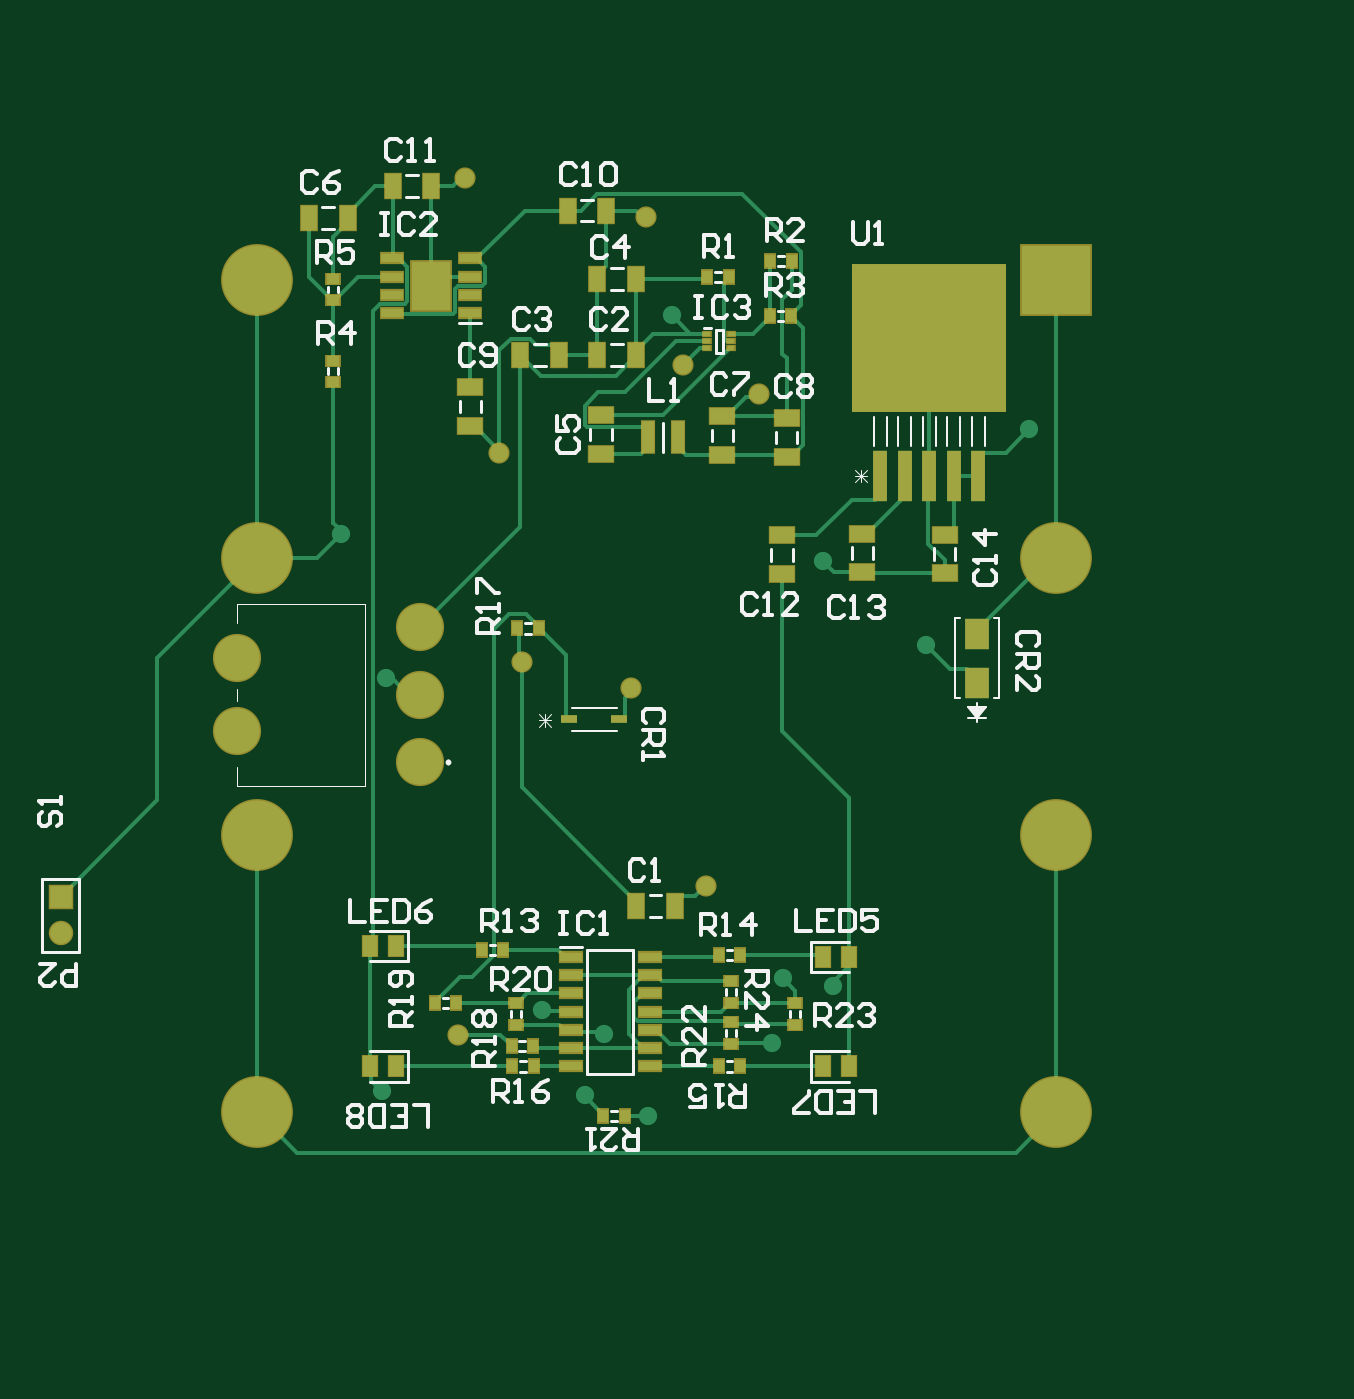
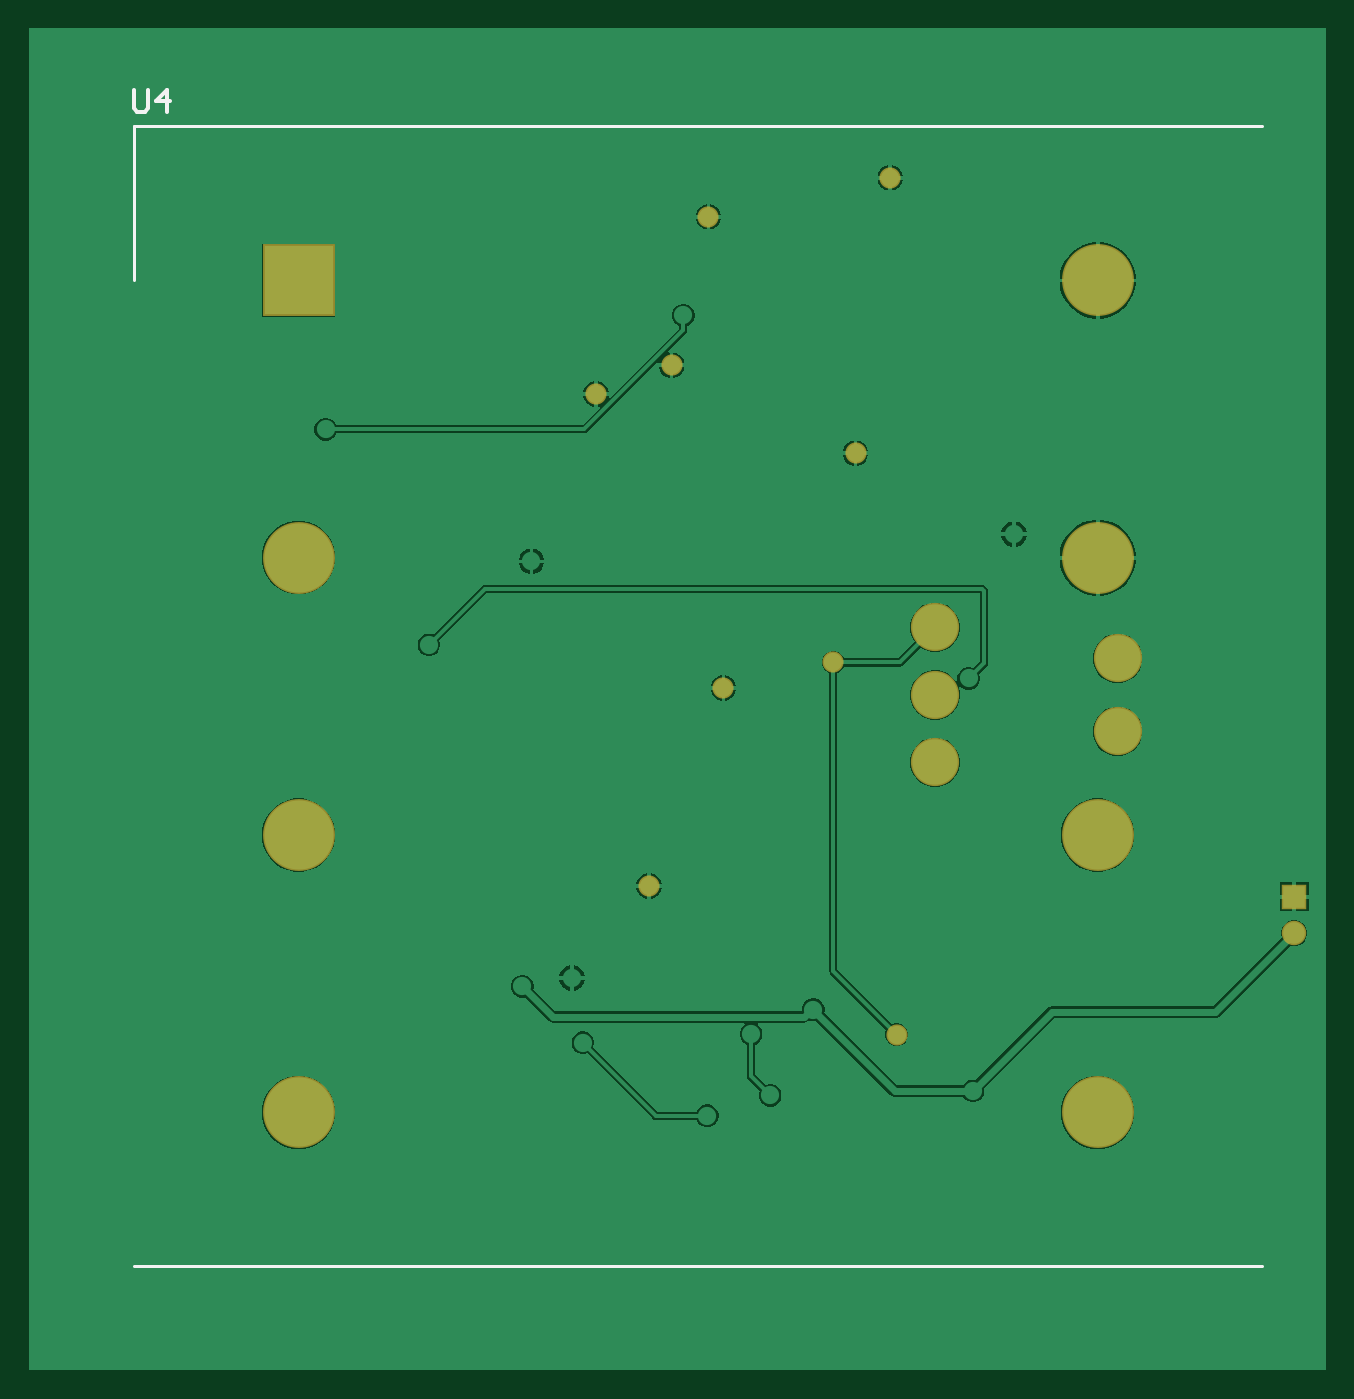
Circuit board: 10 layer files. Board 90.3 x 93.4 mm.
- bottom_copper: Battery Board PCB.GBL (24293 bytes)
- bottom_silk: Battery Board PCB.GBO (548 bytes)
- paste: Battery Board PCB.GBP (266 bytes)
- bottom_mask: Battery Board PCB.GBS (937 bytes)
- outline: Battery Board PCB.GKO (271 bytes)
- outline: Battery Board PCB.GM1 (271 bytes)
- top_copper: Battery Board PCB.GTL (13161 bytes)
- top_silk: Battery Board PCB.GTO (18659 bytes)
- paste: Battery Board PCB.GTP (2916 bytes)
- top_mask: Battery Board PCB.GTS (3582 bytes)

=== bottom_copper: Battery Board PCB.GBL (24293 bytes, source omitted) ===
=== bottom_silk: Battery Board PCB.GBO ===
G04*
G04 #@! TF.GenerationSoftware,Altium Limited,Altium Designer,22.2.1 (43)*
G04*
G04 Layer_Color=32896*
%FSLAX25Y25*%
%MOIN*%
G70*
G04*
G04 #@! TF.SameCoordinates,1B490597-E986-4BE8-99EB-E72609ADCA5A*
G04*
G04*
G04 #@! TF.FilePolarity,Positive*
G04*
G01*
G75*
%ADD10C,0.00787*%
%ADD14C,0.01000*%
D10*
X17543Y-327289D02*
X326520D01*
X17543Y-14927D02*
X326520D01*
Y-57131D02*
Y-14927D01*
D14*
X326650Y-4883D02*
Y-9882D01*
X325650Y-10881D01*
X323651D01*
X322651Y-9882D01*
Y-4883D01*
X317653Y-10881D02*
Y-4883D01*
X320652Y-7882D01*
X316653D01*
M02*

=== paste: Battery Board PCB.GBP ===
G04*
G04 #@! TF.GenerationSoftware,Altium Limited,Altium Designer,22.2.1 (43)*
G04*
G04 Layer_Color=128*
%FSLAX25Y25*%
%MOIN*%
G70*
G04*
G04 #@! TF.SameCoordinates,1B490597-E986-4BE8-99EB-E72609ADCA5A*
G04*
G04*
G04 #@! TF.FilePolarity,Positive*
G04*
G01*
G75*
M02*

=== bottom_mask: Battery Board PCB.GBS ===
G04*
G04 #@! TF.GenerationSoftware,Altium Limited,Altium Designer,22.2.1 (43)*
G04*
G04 Layer_Color=16711935*
%FSLAX25Y25*%
%MOIN*%
G70*
G04*
G04 #@! TF.SameCoordinates,1B490597-E986-4BE8-99EB-E72609ADCA5A*
G04*
G04*
G04 #@! TF.FilePolarity,Negative*
G04*
G01*
G75*
%ADD39C,0.13202*%
%ADD40R,0.19698X0.19698*%
%ADD41C,0.19698*%
%ADD42C,0.06706*%
%ADD43R,0.06706X0.06706*%
%ADD44C,0.05800*%
D39*
X107100Y-189204D02*
D03*
Y-170700D02*
D03*
Y-152196D02*
D03*
X57100Y-180700D02*
D03*
Y-160700D02*
D03*
D40*
X281500Y-57131D02*
D03*
D41*
Y-133116D02*
D03*
Y-209100D02*
D03*
Y-285084D02*
D03*
X62563D02*
D03*
Y-209100D02*
D03*
Y-133116D02*
D03*
Y-57131D02*
D03*
D42*
X8700Y-236000D02*
D03*
D43*
Y-226000D02*
D03*
D44*
X165100Y-168800D02*
D03*
X169200Y-39700D02*
D03*
X119400Y-29000D02*
D03*
X200000Y-88200D02*
D03*
X179300Y-80400D02*
D03*
X128900Y-104500D02*
D03*
X117600Y-263800D02*
D03*
X135000Y-161800D02*
D03*
X185500Y-223100D02*
D03*
M02*

=== outline: Battery Board PCB.GKO ===
G04*
G04 #@! TF.GenerationSoftware,Altium Limited,Altium Designer,22.2.1 (43)*
G04*
G04 Layer_Color=16711935*
%FSLAX25Y25*%
%MOIN*%
G70*
G04*
G04 #@! TF.SameCoordinates,1B490597-E986-4BE8-99EB-E72609ADCA5A*
G04*
G04*
G04 #@! TF.FilePolarity,Positive*
G04*
G01*
G75*
M02*

=== outline: Battery Board PCB.GM1 ===
G04*
G04 #@! TF.GenerationSoftware,Altium Limited,Altium Designer,22.2.1 (43)*
G04*
G04 Layer_Color=16711935*
%FSLAX25Y25*%
%MOIN*%
G70*
G04*
G04 #@! TF.SameCoordinates,A16DD8FB-6A98-4827-84FE-9053A31DE0B6*
G04*
G04*
G04 #@! TF.FilePolarity,Positive*
G04*
G01*
G75*
M02*

=== top_copper: Battery Board PCB.GTL (13161 bytes, source omitted) ===
=== top_silk: Battery Board PCB.GTO (18659 bytes, source omitted) ===
=== paste: Battery Board PCB.GTP ===
G04*
G04 #@! TF.GenerationSoftware,Altium Limited,Altium Designer,22.2.1 (43)*
G04*
G04 Layer_Color=8421504*
%FSLAX25Y25*%
%MOIN*%
G70*
G04*
G04 #@! TF.SameCoordinates,1B490597-E986-4BE8-99EB-E72609ADCA5A*
G04*
G04*
G04 #@! TF.FilePolarity,Positive*
G04*
G01*
G75*
%ADD15R,0.06693X0.04331*%
%ADD16R,0.42200X0.40800*%
%ADD17R,0.03800X0.13800*%
%ADD18R,0.03543X0.02756*%
%ADD19R,0.03347X0.08661*%
%ADD20R,0.01870X0.01181*%
%ADD21R,0.06004X0.02559*%
%ADD22R,0.10669X0.13386*%
%ADD23R,0.04331X0.06693*%
%ADD24R,0.02756X0.03543*%
%ADD25R,0.04375X0.02365*%
%ADD26R,0.06500X0.08600*%
%ADD27R,0.03937X0.05512*%
%ADD28R,0.06102X0.02559*%
D15*
X206300Y-137630D02*
D03*
Y-127000D02*
D03*
X228400Y-126500D02*
D03*
Y-137130D02*
D03*
X250900Y-137415D02*
D03*
Y-126785D02*
D03*
X120977Y-97015D02*
D03*
Y-86385D02*
D03*
X207600Y-105515D02*
D03*
Y-94885D02*
D03*
X190000Y-104915D02*
D03*
Y-94285D02*
D03*
X156700Y-94085D02*
D03*
Y-104715D02*
D03*
D16*
X246700Y-72800D02*
D03*
D17*
X260086Y-110800D02*
D03*
X253393D02*
D03*
X246700D02*
D03*
X240007D02*
D03*
X233314D02*
D03*
D18*
X83400Y-56700D02*
D03*
Y-62606D02*
D03*
X83400Y-79094D02*
D03*
Y-85000D02*
D03*
X133500Y-261011D02*
D03*
Y-255105D02*
D03*
X192400Y-260447D02*
D03*
Y-266353D02*
D03*
X210000Y-255105D02*
D03*
Y-261011D02*
D03*
X192500Y-255105D02*
D03*
Y-249200D02*
D03*
D19*
X169765Y-100100D02*
D03*
X177835D02*
D03*
D20*
X185900Y-71800D02*
D03*
Y-73769D02*
D03*
Y-75737D02*
D03*
X192498D02*
D03*
Y-73769D02*
D03*
Y-71800D02*
D03*
D21*
X120977Y-66100D02*
D03*
Y-61100D02*
D03*
Y-56100D02*
D03*
Y-51100D02*
D03*
X99623D02*
D03*
Y-56100D02*
D03*
Y-61100D02*
D03*
Y-66100D02*
D03*
D22*
X110300Y-58600D02*
D03*
D23*
X87330Y-40000D02*
D03*
X76700D02*
D03*
X158215Y-38000D02*
D03*
X147585D02*
D03*
X110300Y-31200D02*
D03*
X99670D02*
D03*
X134685Y-77600D02*
D03*
X145315D02*
D03*
X155785D02*
D03*
X166415D02*
D03*
X177000Y-228600D02*
D03*
X166370D02*
D03*
X166415Y-56700D02*
D03*
X155785D02*
D03*
D24*
X185847Y-56100D02*
D03*
X191753D02*
D03*
X203047Y-51700D02*
D03*
X208953D02*
D03*
X208906Y-66900D02*
D03*
X203000D02*
D03*
X194905Y-241900D02*
D03*
X189000D02*
D03*
X124047Y-240700D02*
D03*
X129953D02*
D03*
X194905Y-272500D02*
D03*
X189000D02*
D03*
X132395D02*
D03*
X138300D02*
D03*
X139753Y-152500D02*
D03*
X133847D02*
D03*
X138153Y-266900D02*
D03*
X132247D02*
D03*
X117100Y-255105D02*
D03*
X111195D02*
D03*
X163206Y-286100D02*
D03*
X157300D02*
D03*
D25*
X161691Y-177400D02*
D03*
X148109D02*
D03*
D26*
X259800Y-153900D02*
D03*
Y-167300D02*
D03*
D27*
X217557Y-242500D02*
D03*
X224643D02*
D03*
X100543Y-239600D02*
D03*
X93457D02*
D03*
X217557Y-272500D02*
D03*
X224643D02*
D03*
X100543D02*
D03*
X93457D02*
D03*
D28*
X148600Y-242500D02*
D03*
Y-247500D02*
D03*
Y-252500D02*
D03*
Y-257500D02*
D03*
Y-262500D02*
D03*
Y-267500D02*
D03*
Y-272500D02*
D03*
X170057D02*
D03*
Y-267500D02*
D03*
Y-262500D02*
D03*
Y-257500D02*
D03*
Y-252500D02*
D03*
Y-247500D02*
D03*
Y-242500D02*
D03*
M02*

=== top_mask: Battery Board PCB.GTS ===
G04*
G04 #@! TF.GenerationSoftware,Altium Limited,Altium Designer,22.2.1 (43)*
G04*
G04 Layer_Color=8388736*
%FSLAX25Y25*%
%MOIN*%
G70*
G04*
G04 #@! TF.SameCoordinates,1B490597-E986-4BE8-99EB-E72609ADCA5A*
G04*
G04*
G04 #@! TF.FilePolarity,Negative*
G04*
G01*
G75*
%ADD16R,0.42200X0.40800*%
%ADD17R,0.03800X0.13800*%
%ADD25R,0.04375X0.02365*%
%ADD26R,0.06500X0.08600*%
%ADD29R,0.07493X0.05131*%
%ADD30R,0.04343X0.03556*%
%ADD31R,0.04147X0.09461*%
%ADD32R,0.02670X0.01981*%
%ADD33R,0.06804X0.03359*%
%ADD34R,0.11469X0.14186*%
%ADD35R,0.05131X0.07493*%
%ADD36R,0.03556X0.04343*%
%ADD37R,0.04737X0.06312*%
%ADD38R,0.06902X0.03359*%
%ADD39C,0.13202*%
%ADD40R,0.19698X0.19698*%
%ADD41C,0.19698*%
%ADD42C,0.06706*%
%ADD43R,0.06706X0.06706*%
%ADD44C,0.05800*%
D16*
X246700Y-72800D02*
D03*
D17*
X260086Y-110800D02*
D03*
X253393D02*
D03*
X246700D02*
D03*
X240007D02*
D03*
X233314D02*
D03*
D25*
X161691Y-177400D02*
D03*
X148109D02*
D03*
D26*
X259800Y-153900D02*
D03*
Y-167300D02*
D03*
D29*
X206300Y-137630D02*
D03*
Y-127000D02*
D03*
X228400Y-126500D02*
D03*
Y-137130D02*
D03*
X250900Y-137415D02*
D03*
Y-126785D02*
D03*
X120977Y-97015D02*
D03*
Y-86385D02*
D03*
X207600Y-105515D02*
D03*
Y-94885D02*
D03*
X190000Y-104915D02*
D03*
Y-94285D02*
D03*
X156700Y-94085D02*
D03*
Y-104715D02*
D03*
D30*
X83400Y-56700D02*
D03*
Y-62606D02*
D03*
X83400Y-79094D02*
D03*
Y-85000D02*
D03*
X133500Y-261011D02*
D03*
Y-255105D02*
D03*
X192400Y-260447D02*
D03*
Y-266353D02*
D03*
X210000Y-255105D02*
D03*
Y-261011D02*
D03*
X192500Y-255105D02*
D03*
Y-249200D02*
D03*
D31*
X169765Y-100100D02*
D03*
X177835D02*
D03*
D32*
X185900Y-71800D02*
D03*
Y-73769D02*
D03*
Y-75737D02*
D03*
X192498D02*
D03*
Y-73769D02*
D03*
Y-71800D02*
D03*
D33*
X120977Y-66100D02*
D03*
Y-61100D02*
D03*
Y-56100D02*
D03*
Y-51100D02*
D03*
X99623D02*
D03*
Y-56100D02*
D03*
Y-61100D02*
D03*
Y-66100D02*
D03*
D34*
X110300Y-58600D02*
D03*
D35*
X87330Y-40000D02*
D03*
X76700D02*
D03*
X158215Y-38000D02*
D03*
X147585D02*
D03*
X110300Y-31200D02*
D03*
X99670D02*
D03*
X134685Y-77600D02*
D03*
X145315D02*
D03*
X155785D02*
D03*
X166415D02*
D03*
X177000Y-228600D02*
D03*
X166370D02*
D03*
X166415Y-56700D02*
D03*
X155785D02*
D03*
D36*
X185847Y-56100D02*
D03*
X191753D02*
D03*
X203047Y-51700D02*
D03*
X208953D02*
D03*
X208906Y-66900D02*
D03*
X203000D02*
D03*
X194905Y-241900D02*
D03*
X189000D02*
D03*
X124047Y-240700D02*
D03*
X129953D02*
D03*
X194905Y-272500D02*
D03*
X189000D02*
D03*
X132395D02*
D03*
X138300D02*
D03*
X139753Y-152500D02*
D03*
X133847D02*
D03*
X138153Y-266900D02*
D03*
X132247D02*
D03*
X117100Y-255105D02*
D03*
X111195D02*
D03*
X163206Y-286100D02*
D03*
X157300D02*
D03*
D37*
X217557Y-242500D02*
D03*
X224643D02*
D03*
X100543Y-239600D02*
D03*
X93457D02*
D03*
X217557Y-272500D02*
D03*
X224643D02*
D03*
X100543D02*
D03*
X93457D02*
D03*
D38*
X148600Y-242500D02*
D03*
Y-247500D02*
D03*
Y-252500D02*
D03*
Y-257500D02*
D03*
Y-262500D02*
D03*
Y-267500D02*
D03*
Y-272500D02*
D03*
X170057D02*
D03*
Y-267500D02*
D03*
Y-262500D02*
D03*
Y-257500D02*
D03*
Y-252500D02*
D03*
Y-247500D02*
D03*
Y-242500D02*
D03*
D39*
X107100Y-189204D02*
D03*
Y-170700D02*
D03*
Y-152196D02*
D03*
X57100Y-180700D02*
D03*
Y-160700D02*
D03*
D40*
X281500Y-57131D02*
D03*
D41*
Y-133116D02*
D03*
Y-209100D02*
D03*
Y-285084D02*
D03*
X62563D02*
D03*
Y-209100D02*
D03*
Y-133116D02*
D03*
Y-57131D02*
D03*
D42*
X8700Y-236000D02*
D03*
D43*
Y-226000D02*
D03*
D44*
X165100Y-168800D02*
D03*
X169200Y-39700D02*
D03*
X119400Y-29000D02*
D03*
X200000Y-88200D02*
D03*
X179300Y-80400D02*
D03*
X128900Y-104500D02*
D03*
X117600Y-263800D02*
D03*
X135000Y-161800D02*
D03*
X185500Y-223100D02*
D03*
M02*

